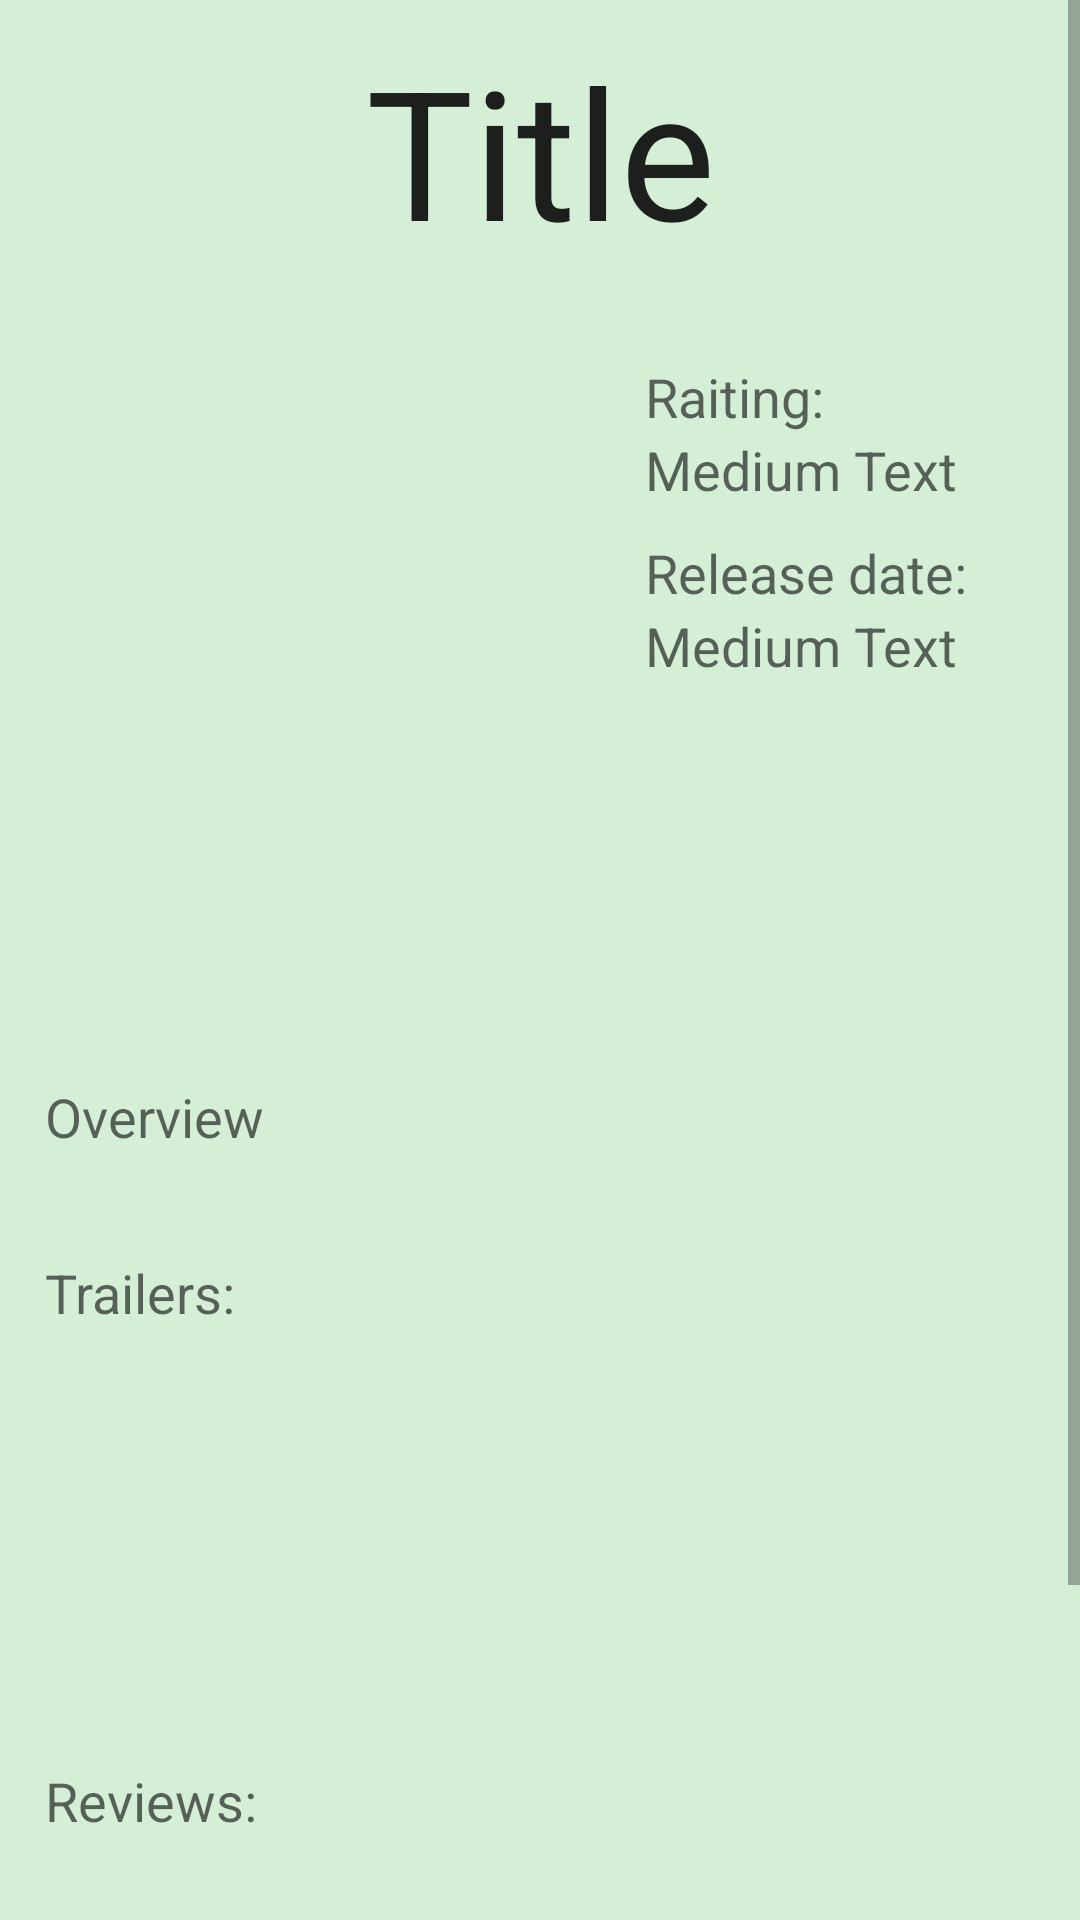

Write the Android layout XML for this screen, with the resource values it uses.
<!-- AndroidManifest.xml: activity theme AppTheme.NoActionBar -->
<!-- res/layout/fragment_detail.xml -->
<?xml version="1.0" encoding="utf-8"?>
<LinearLayout xmlns:android="http://schemas.android.com/apk/res/android"
    android:orientation="vertical" android:layout_width="match_parent"
    android:layout_height="wrap_content"
    android:background="#d4efd6">
    <ScrollView
        android:layout_width="fill_parent"
        android:layout_height="fill_parent"
        android:id="@+id/scrollView9">
        <LinearLayout xmlns:android="http://schemas.android.com/apk/res/android"
            android:orientation="vertical"
            android:layout_width="match_parent"
            android:layout_height="522dp"
            android:weightSum="1">

            <ScrollView
                android:layout_width="fill_parent"
                android:layout_height="fill_parent"
                android:id="@+id/scrollView2"
                android:layout_gravity="center_horizontal"
                android:layout_weight="3.53">

                <LinearLayout
                    android:layout_width="match_parent"
                    android:layout_height="fill_parent"
                    android:layout_gravity="center_horizontal"
                    android:paddingTop="10dp"
                    android:paddingBottom="10dp"
                    android:orientation="vertical">

                    <TextView
                        android:layout_width="match_parent"
                        android:layout_height="match_parent"
                        android:textAppearance="?android:attr/textAppearanceLarge"
                        android:text="Title"
                        android:id="@+id/detail_title"
                        android:textSize="60dp"
                        android:layout_gravity="center_horizontal"
                        android:gravity="center" />
                </LinearLayout>
            </ScrollView>

            <LinearLayout
                android:orientation="horizontal"
                android:layout_width="match_parent"
                android:layout_height="250dp"
                android:paddingTop="20dp"
                android:weightSum="1"
                android:layout_weight="4.47">

                <LinearLayout
                    android:orientation="horizontal"
                    android:layout_width="wrap_content"
                    android:layout_height="214dp"
                    android:paddingBottom="20dp">

                    <ImageView
                        android:layout_width="200dp"
                        android:layout_height="250dp"
                        android:id="@+id/detail_imageView"
                        android:src="@drawable/userplaceholder"
                        android:paddingBottom="30dp"
                        android:paddingLeft="15dp" />
                </LinearLayout>

                <LinearLayout
                    android:orientation="vertical"
                    android:layout_width="200dp"
                    android:layout_height="200dp"
                    android:paddingLeft="15dp"
                    android:weightSum="1">

                    <TextView
                        android:layout_width="wrap_content"
                        android:layout_height="wrap_content"
                        android:textAppearance="?android:attr/textAppearanceMedium"
                        android:text="Raiting:"
                        android:id="@+id/textView3" />

                    <TextView
                        android:layout_width="wrap_content"
                        android:layout_height="wrap_content"
                        android:textAppearance="?android:attr/textAppearanceMedium"
                        android:text="Medium Text"
                        android:id="@+id/user_raiting_detail"
                        android:paddingBottom="10dp" />

                    <TextView
                        android:layout_width="wrap_content"
                        android:layout_height="wrap_content"
                        android:textAppearance="?android:attr/textAppearanceMedium"
                        android:text="Release date:"
                        android:id="@+id/textView2" />

                    <TextView
                        android:layout_width="wrap_content"
                        android:layout_height="wrap_content"
                        android:textAppearance="?android:attr/textAppearanceMedium"
                        android:text="Medium Text"
                        android:id="@+id/release_date_detail"
                        android:paddingBottom="10dp"
                        android:layout_gravity="left" />

                    <LinearLayout
                        android:orientation="vertical"
                        android:layout_width="121dp"
                        android:layout_height="113dp">

                        <ImageButton
                            android:layout_width="wrap_content"
                            android:id="@+id/favoriteButton"
                            android:layout_below="@+id/user_raiting_detail"
                            android:layout_alignLeft="@+id/user_raiting_detail"
                            android:layout_alignStart="@+id/user_raiting_detail"
                            android:layout_height="wrap_content"
                            android:src="@drawable/star"
                            android:background="#00ffffff"
                            android:onClick="onFavoriteClick"
                            android:layout_gravity="left" />
                    </LinearLayout>

                </LinearLayout>
            </LinearLayout>

            <LinearLayout
                android:orientation="vertical"
                android:layout_width="match_parent"
                android:layout_height="match_parent"
                android:paddingLeft="15dp">

                <TextView
                    android:layout_width="wrap_content"
                    android:layout_height="wrap_content"
                    android:textAppearance="?android:attr/textAppearanceMedium"
                    android:text="Overview"
                    android:id="@+id/textView11"
                    android:layout_marginTop="10dp" />

                <TextView
                    android:layout_width="wrap_content"
                    android:layout_height="wrap_content"
                    android:textAppearance="?android:attr/textAppearanceMedium"
                    android:id="@+id/overview_detail" />

                <ScrollView
                    android:layout_width="wrap_content"
                    android:layout_height="wrap_content"
                    android:id="@+id/scrollView3" >

                    <LinearLayout
                        android:orientation="vertical"
                        android:layout_width="match_parent"
                        android:layout_height="match_parent"
                        android:paddingTop="10dp">

                        <TextView
                            android:layout_width="wrap_content"
                            android:layout_height="wrap_content"
                            android:textAppearance="?android:attr/textAppearanceMedium"
                            android:text="Trailers:"
                            android:id="@+id/textView" />

                        <ListView
                            android:layout_width="wrap_content"
                            android:layout_height="135dp"
                            android:id="@+id/trailerList" />

                    </LinearLayout>
                </ScrollView>
            </LinearLayout>

            <LinearLayout
                android:orientation="vertical"
                android:layout_width="match_parent"
                android:layout_height="match_parent"
                android:paddingLeft="15dp">

                <TextView
                    android:layout_width="wrap_content"
                    android:layout_height="wrap_content"
                    android:textAppearance="?android:attr/textAppearanceMedium"
                    android:text="Reviews:"
                    android:id="@+id/textView12"
                    android:paddingTop="10dp" />

                <ListView
                    android:layout_width="fill_parent"
                    android:layout_height="163dp"
                    android:id="@+id/rewievList" />

            </LinearLayout>

        </LinearLayout>
    </ScrollView>
</LinearLayout>
<!-- resources referenced by this layout -->
<resources>
  <style name="AppTheme.NoActionBar">
          <item name="windowActionBar">false</item>
          <item name="windowNoTitle">true</item>
      </style>
</resources>
